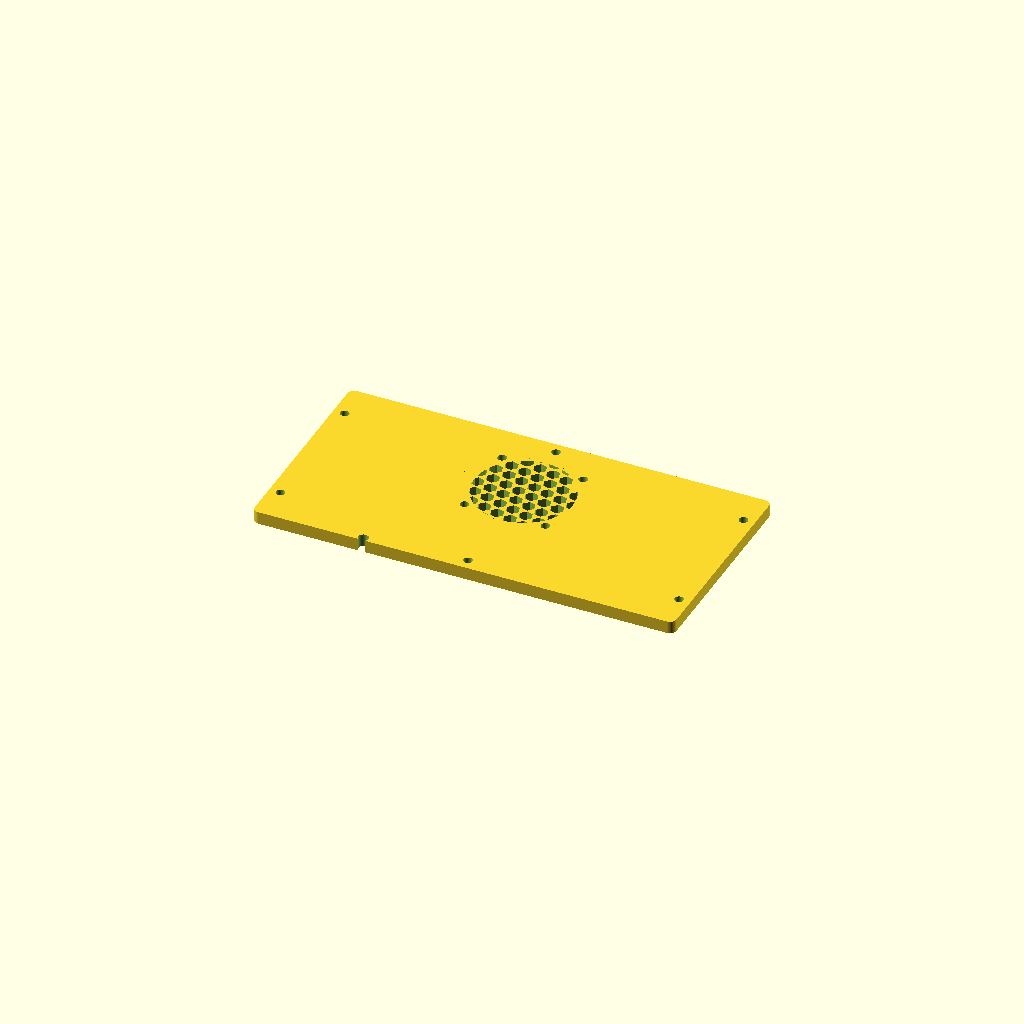
Cell 1: the model at its default parameters.
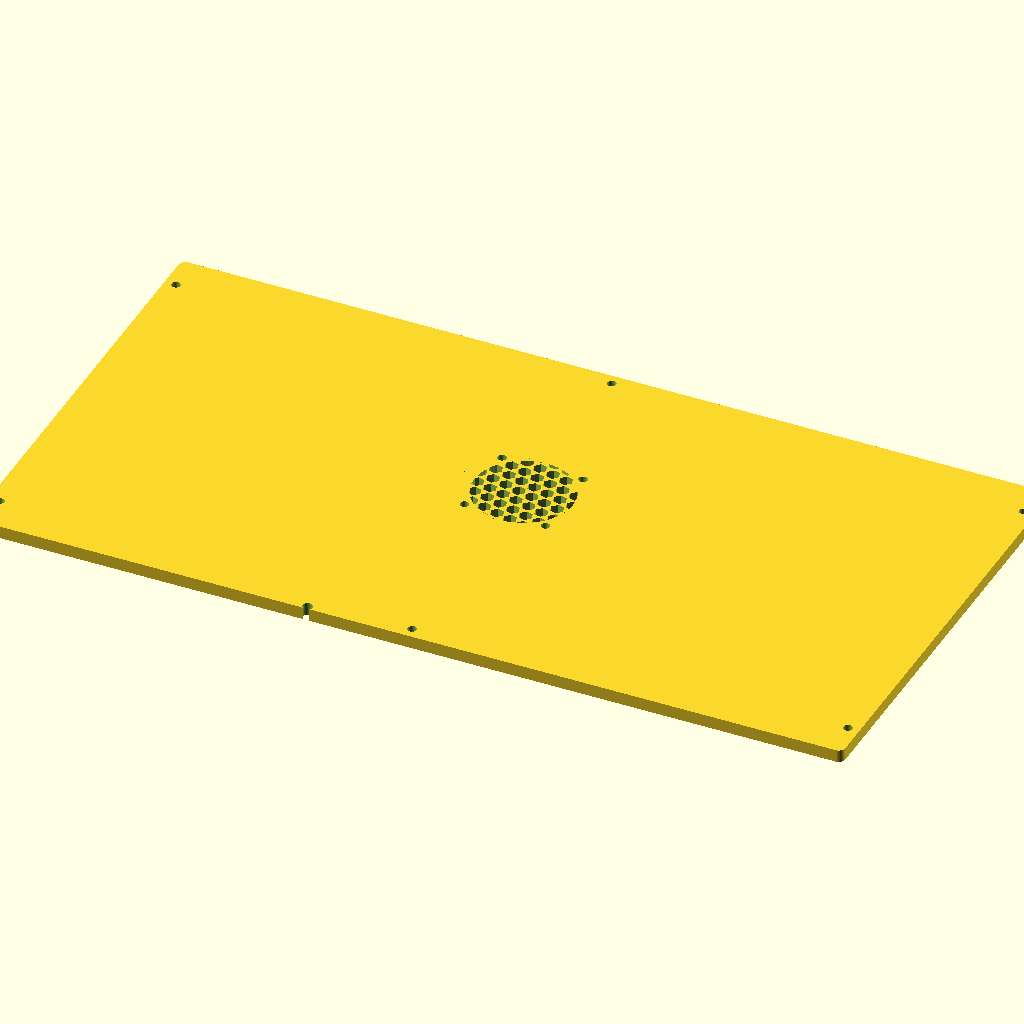
Cell 2 — in2mm set to 50.8, the other parameters unchanged.
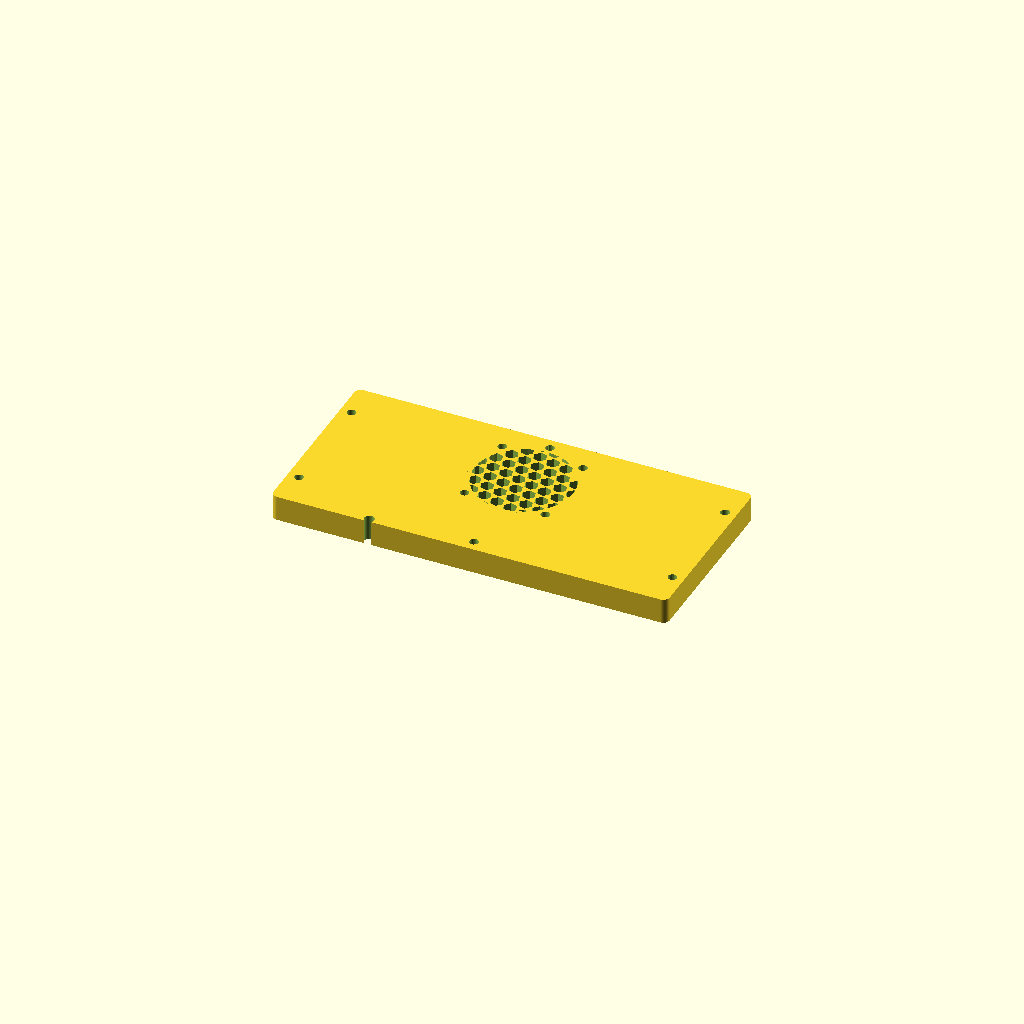
Cell 3: wall = 10 (everything else at default).
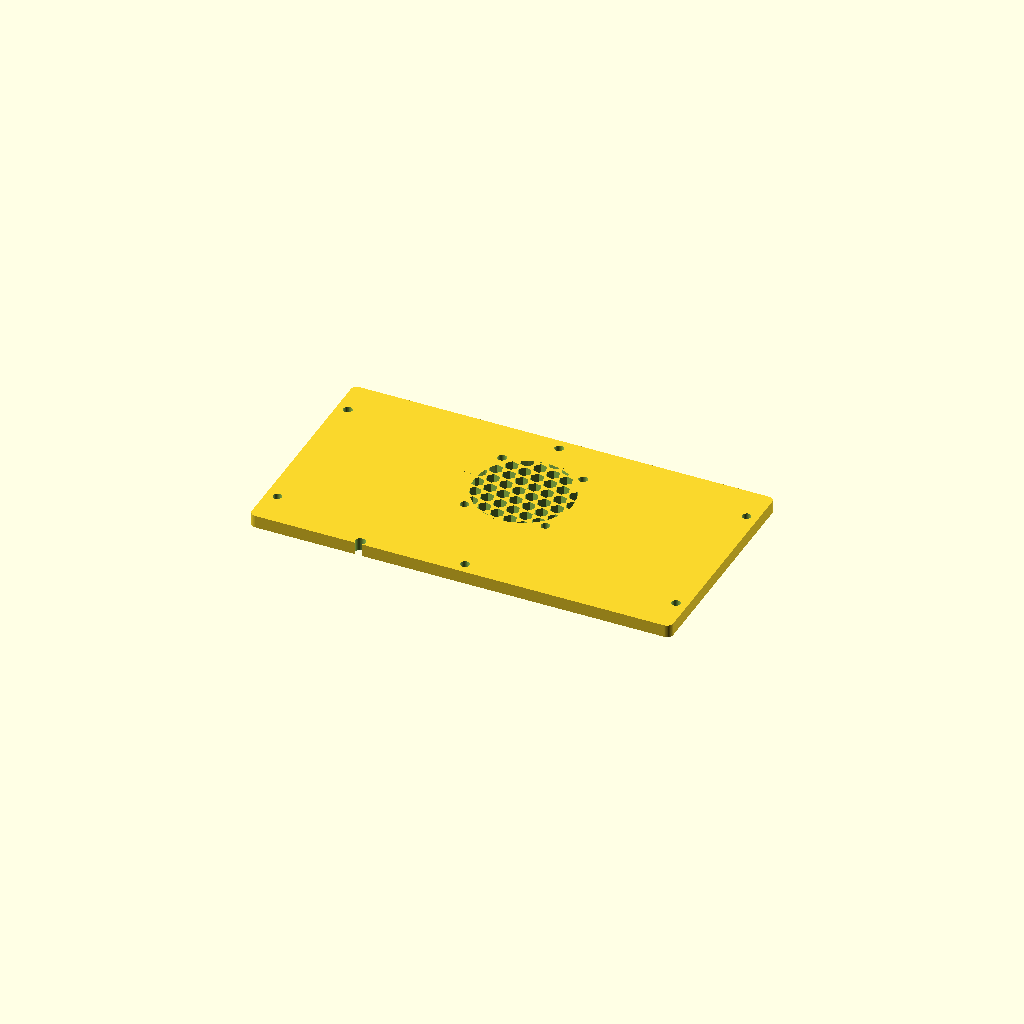
Cell 4: shelf_a = 16 (everything else at default).
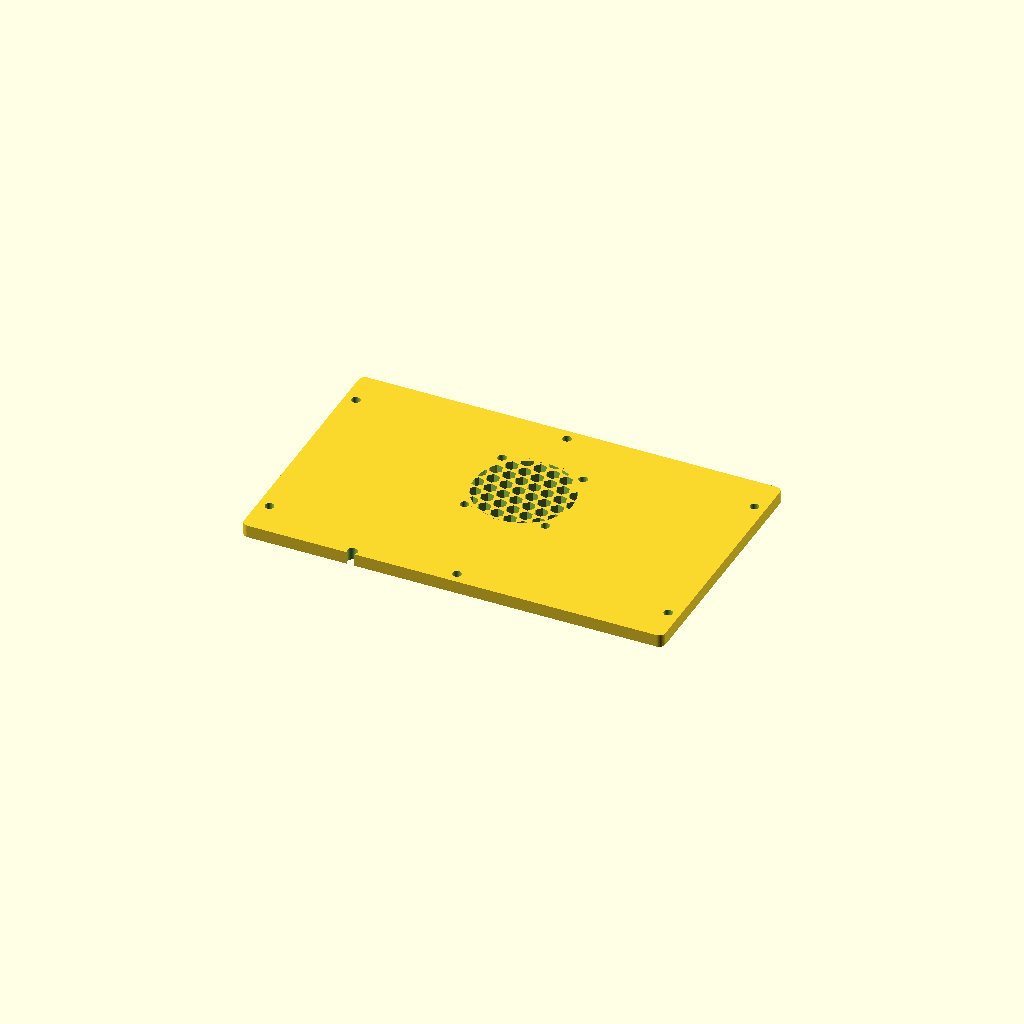
Cell 5: panel_a = 90 (everything else at default).
One fixed orthographic camera (rotation 55°, 0°, 25°; colour scheme Cornfield) for every cell.
OpenSCAD source file enclosure/chromacade-back-panel.scad:
// ChromaCade Synthesizer - Back Panel
$fn = 60;

// --- Global Dimensions ---
in2mm = 25.4;
case_w = 7    * in2mm;
case_d = 4.5  * in2mm;
wall   = 5;

front_h = 1.75 * in2mm;
shelf_d = 1.5  * in2mm;
shelf_a = 8;
panel_l = 2.5  * in2mm;
panel_a = 45;

p3_z = front_h + shelf_d*sin(shelf_a);
case_h = p3_z + panel_l*sin(panel_a);

boss_x     = case_w/2 - wall - 5;
boss_z_top = case_h - wall - 15;
boss_z_bot = wall + 15;
boss_z_top_ctr = case_h - wall - 5;
boss_z_bot_ctr = wall + 5;

// --- Back Panel ---
w = case_w - wall*2 - 1;
h = case_h - wall*2 - 1;

difference() {
    linear_extrude(wall)
    offset(r=2.5) offset(r=-2.5) square([w, h], center=true);

    // Power cable passthrough — replaces the old USB-C charge-port cutout and
    // separate power-switch cutout (both removed 2026-08-15). Unit #1 is
    // skipping the LiPo/DWEII boost-charge board for now, powering via a
    // micro-USB cable routed straight through the back panel instead (see
    // decision-log.md's Power section) -- the cable has its own inline
    // switch, so no separate panel switch cutout is needed either.
    // 4mm dia -- measured against the actual cable (just over 3mm), confirmed
    // 2026-08-15. Same fit-confirmed status as the old 14x10/19.2x12.7 cutouts.
    power_cable_hole_d = 4;
    translate([-40, -h/2+1.5, -1]) cylinder(h=wall*3, d=power_cable_hole_d, center=false);

    translate([ boss_x, boss_z_top - case_h/2, -1]) cylinder(h=wall*3, d=3.5, center=false);
    translate([ boss_x, boss_z_bot - case_h/2, -1]) cylinder(h=wall*3, d=3.5, center=false);
    translate([-boss_x, boss_z_top - case_h/2, -1]) cylinder(h=wall*3, d=3.5, center=false);
    translate([-boss_x, boss_z_bot - case_h/2, -1]) cylinder(h=wall*3, d=3.5, center=false);
    // Center top/bottom screws — match housing's center anti-bowing bosses
    translate([0, boss_z_top_ctr - case_h/2, -1]) cylinder(h=wall*3, d=3.5, center=false);
    translate([0, boss_z_bot_ctr - case_h/2, -1]) cylinder(h=wall*3, d=3.5, center=false);

    // Fan vent — 39mm square fan, corner mounting holes, confirmed 2026-08-15.
    // stadium_hex_grill(39, 39) degenerates to a 39mm-diameter circular
    // hex-grille (gw=gh means the two stadium end-caps land on top of each
    // other) -- appropriate here since the fan's actual moving air comes
    // from the circular blade sweep, not the square frame's corners; most
    // fan grilles are circular for exactly this reason. Same toddler-safe
    // hole size as the speaker grilles (hole_radius=2.7, 5.4mm), already
    // print-validated there.
    //
    // Mounting: 4x M3 clearance holes (3.5mm, matching this file's existing
    // boss-hole convention) at corners, 32mm x 32mm spacing -- measured
    // directly against the actual fan, confirmed 2026-08-15 (matches the
    // standard 40mm-fan-family pitch this 39mm-frame fan turned out to
    // share, as expected for 40mm-mount cross-compatibility).
    //
    // Position: centered horizontally, y=10 (upper-middle of the panel) --
    // clears the center-top boss (~y=37) and the power cable hole (~y=-27)
    // with margin either way. Easy to move if this isn't where you want it.
    fan_cx = 0;
    fan_cy = 10;
    fan_hole_spacing = 32;

    translate([fan_cx, fan_cy, 0])
    rotate([0, 0, 45]) stadium_hex_grill(39, 39);

    for (dx = [-fan_hole_spacing/2, fan_hole_spacing/2]) {
        for (dy = [-fan_hole_spacing/2, fan_hole_spacing/2]) {
            translate([fan_cx + dx, fan_cy + dy, -1])
            cylinder(h=wall*3, d=3.5, center=false);
        }
    }
}

// Hex-hole grille, portrait stadium (pill) shape -- copied verbatim from
// chromacade-housing-embossed.scad's speaker grille (same toddler-safe
// hole size, already print-validated there) rather than shared/included,
// matching this project's standalone-file convention (see CLAUDE.md).
// gw = total width (= semicircle diameter); gh = total height.
module stadium_hex_grill(gw, gh) {
    r          = gw / 2;
    cap_offset = (gh - gw) / 2;
    hole_radius = 2.7;
    spacing     = 6;

    intersection() {
        hull() {
            translate([0,  cap_offset, 0]) cylinder(h=wall*5, r=r, center=true);
            translate([0, -cap_offset, 0]) cylinder(h=wall*5, r=r, center=true);
        }
        union() {
            for (x = [-gw/2 : spacing : gw/2]) {
                for (y = [-gh/2 : spacing*0.866 : gh/2]) {
                    x_offset = x + (round(y/(spacing*0.866)) % 2) * (spacing/2);
                    translate([x_offset, y, 0])
                    cylinder(h=wall*5, r=hole_radius, $fn=6, center=true);
                }
            }
        }
    }
}
Parameter table extracted from the source (name, type, default, range or options):
in2mm: number, default 25.4
wall: number, default 5
shelf_a: number, default 8
panel_a: number, default 45
